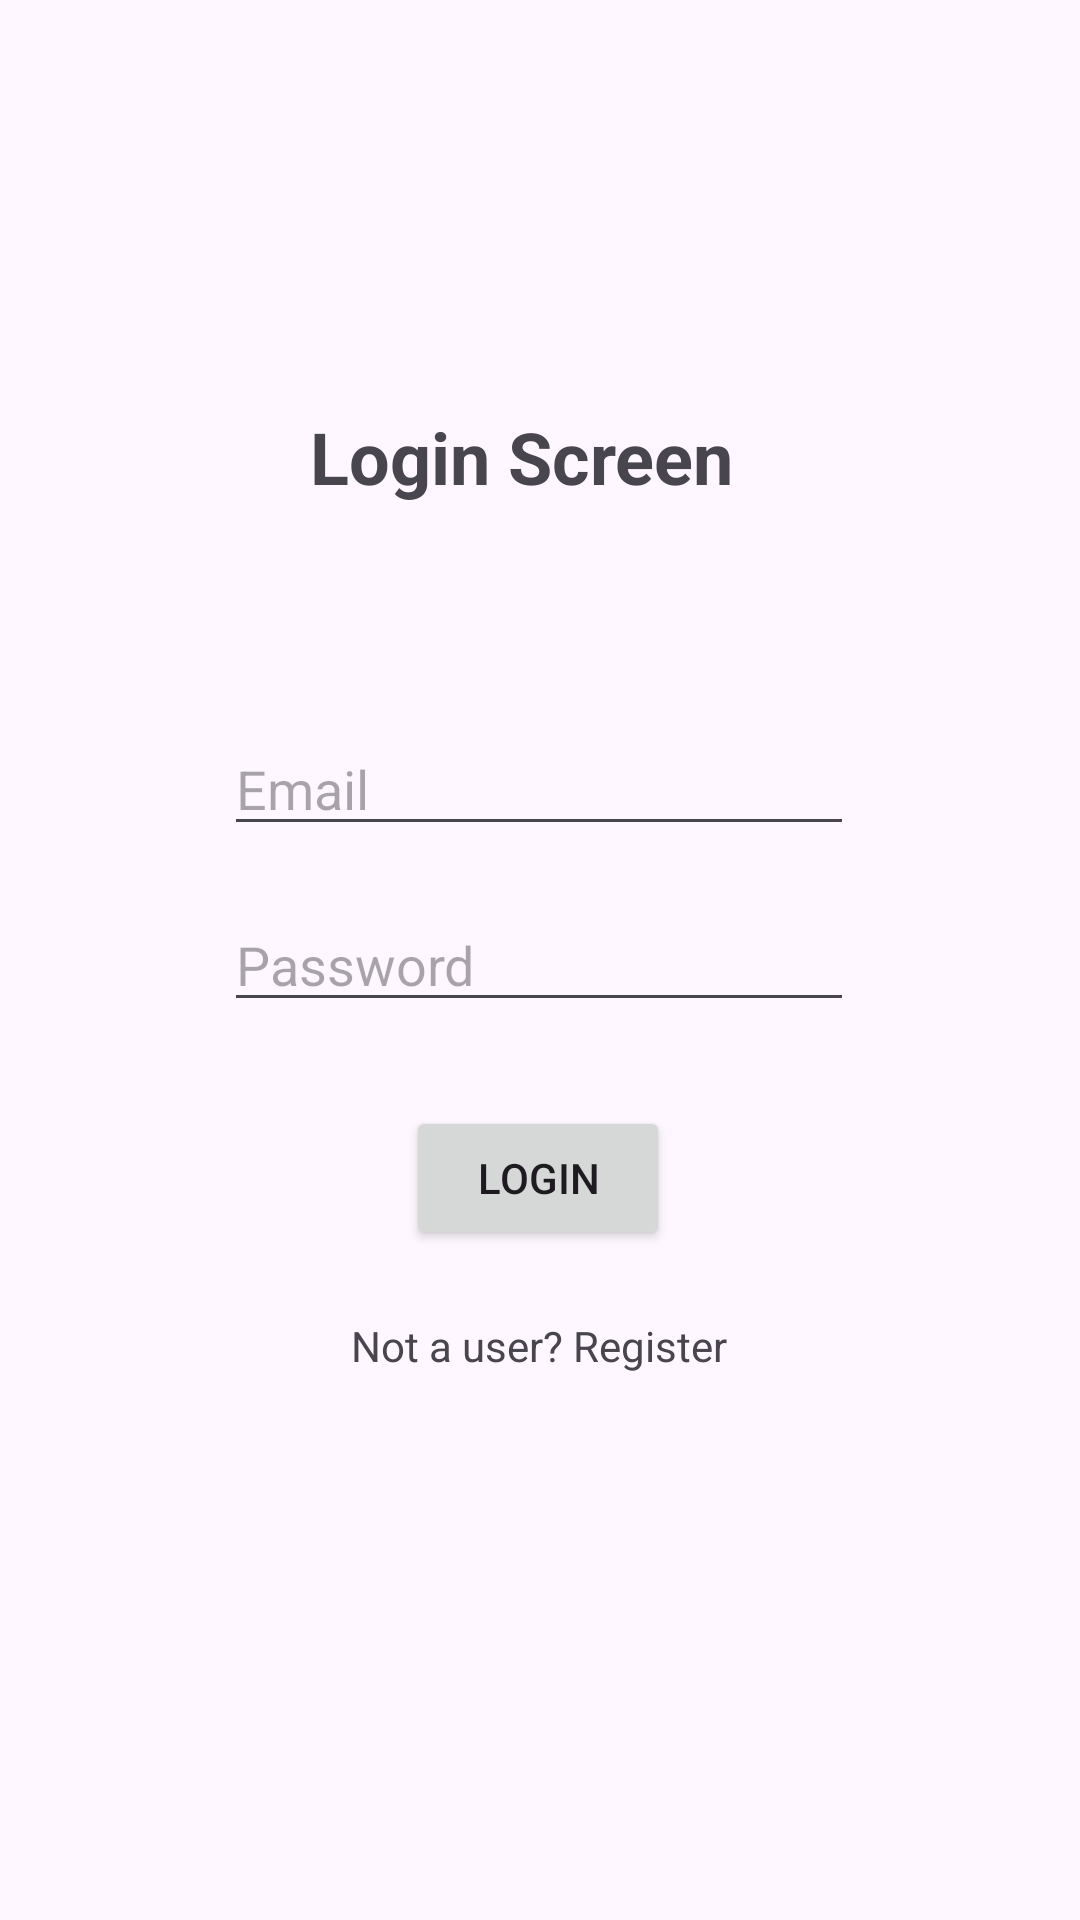

Produce the Android XML layout that renders to this screen, including the resource entries it uses.
<!-- AndroidManifest.xml: application theme Theme.CrudSingleTon -->
<!-- res/layout/activity_login_screen.xml -->
<?xml version="1.0" encoding="utf-8"?>
<androidx.constraintlayout.widget.ConstraintLayout xmlns:android="http://schemas.android.com/apk/res/android"
    xmlns:app="http://schemas.android.com/apk/res-auto"
    xmlns:tools="http://schemas.android.com/tools"
    android:id="@+id/main"
    android:layout_width="match_parent"
    android:layout_height="match_parent"
    tools:context=".LoginScreen">

    <TextView
        android:layout_width="wrap_content"
        android:layout_height="wrap_content"
        android:text="Login Screen"
        android:textSize="24sp"
        android:textStyle="bold"
        app:layout_constraintBottom_toBottomOf="parent"
        app:layout_constraintEnd_toEndOf="parent"
        app:layout_constraintHorizontal_bias="0.473"
        app:layout_constraintStart_toStartOf="parent"
        app:layout_constraintTop_toTopOf="parent"
        app:layout_constraintVertical_bias="0.224" />

    <TextView
        android:id="@+id/toRegisterTV"
        android:layout_width="wrap_content"
        android:layout_height="wrap_content"
        android:text="Not a user? Register"
        app:layout_constraintBottom_toBottomOf="parent"
        app:layout_constraintEnd_toEndOf="parent"
        app:layout_constraintHorizontal_bias="0.498"
        app:layout_constraintStart_toStartOf="parent"
        app:layout_constraintTop_toTopOf="parent"
        app:layout_constraintVertical_bias="0.707" />

    <EditText
        android:id="@+id/etLogEmail"
        android:layout_width="wrap_content"
        android:layout_height="wrap_content"
        android:ems="10"
        android:inputType="textEmailAddress"
        android:hint="Email"
        app:layout_constraintBottom_toBottomOf="parent"
        app:layout_constraintEnd_toEndOf="parent"
        app:layout_constraintHorizontal_bias="0.497"
        app:layout_constraintStart_toStartOf="parent"
        app:layout_constraintTop_toTopOf="parent"
        app:layout_constraintVertical_bias="0.402" />

    <EditText
        android:id="@+id/etLogPassword"
        android:layout_width="wrap_content"
        android:layout_height="wrap_content"
        android:ems="10"
        android:inputType="textPassword"
        android:hint="Password"
        app:layout_constraintBottom_toBottomOf="parent"
        app:layout_constraintEnd_toEndOf="parent"
        app:layout_constraintHorizontal_bias="0.497"
        app:layout_constraintStart_toStartOf="parent"
        app:layout_constraintTop_toTopOf="parent" />

    <Button
        android:id="@+id/LoginBtn"
        android:layout_width="wrap_content"
        android:layout_height="wrap_content"
        android:text="Login"
        app:layout_constraintBottom_toBottomOf="parent"
        app:layout_constraintEnd_toEndOf="parent"
        app:layout_constraintHorizontal_bias="0.498"
        app:layout_constraintStart_toStartOf="parent"
        app:layout_constraintTop_toTopOf="parent"
        app:layout_constraintVertical_bias="0.623" />

</androidx.constraintlayout.widget.ConstraintLayout>
<!-- resources referenced by this layout -->
<resources>
  <style name="Theme.CrudSingleTon" parent="Base.Theme.CrudSingleTon" />
  <style name="Base.Theme.CrudSingleTon" parent="Theme.Material3.DayNight.NoActionBar">
          
          
      </style>
</resources>
